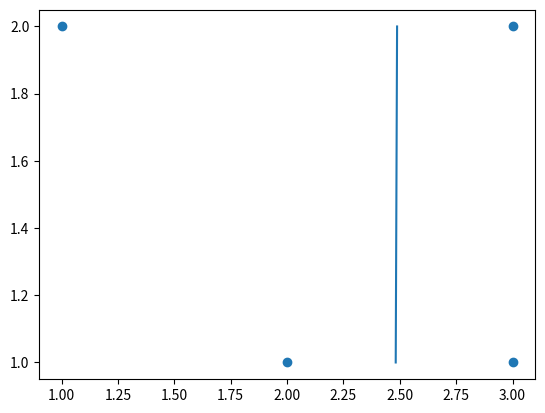

Python code for this plot:
import numpy as np
import matplotlib.pyplot as plt


def compute_gradient(Xi, yi, w, b, C):
    tmp = yi * (np.dot(w.T, Xi) + b)
    if 1 - tmp[0] > 0:
        gw = -2 * C * yi * (1 - yi * (np.dot(w.T, Xi) + b)) * Xi
        gb = -1 * C * yi * (1 - yi * (np.dot(w.T, Xi) + b))
    else:
        gw, gb = np.zeros((2, 1)), 0
    gw = gw.reshape((2, 1))
    gb = gb[0]
    return gw, gb


def sgd_svm(X, y, w, b, max_pass, eta, C):
    n = X.shape[0]
    d = X.shape[1]
    for t in range(max_pass):
        for i in range(n):
            tmp = y[i] * (np.dot(X[i], w) + b)
            if tmp[0] <= 1:
                gw, gb = compute_gradient(X[i], y[i], w, b, C)
                w = w - eta * gw
                b = b - eta * gb
            w = (1. / (1. + eta)) * w
        loss = (1. / 2) * np.dot(w.T, w) + C * sum(
            [(max((1 - y[i] * (np.dot(X[i], w) + b)), 0)) ** 2 for i in range(n)])
    return w, b


if __name__ == "__main__":
    X = np.array([[2, 1], [1, 2], [3, 1], [3, 2]])
    y = np.array([[1], [1], [-1], [-1]])

    w = np.zeros((2, 1))
    b = 0
    w, b = sgd_svm(X, y, w, b, 1000, 0.001, 100)
    pt1 = [(-b - 1 * w[1][0]) / w[0][0], 1]
    pt2 = [(-b - 2 * w[1][0]) / w[0][0], 2]
    print('W is [%f, %f]^T, b is %f' % (w[0][0], w[1][0], b))
    plt.figure()
    plt.scatter(X[:, 0], X[:, 1])
    plt.plot([pt1[0], pt2[0]], [pt1[1], pt2[1]])
    plt.show()
